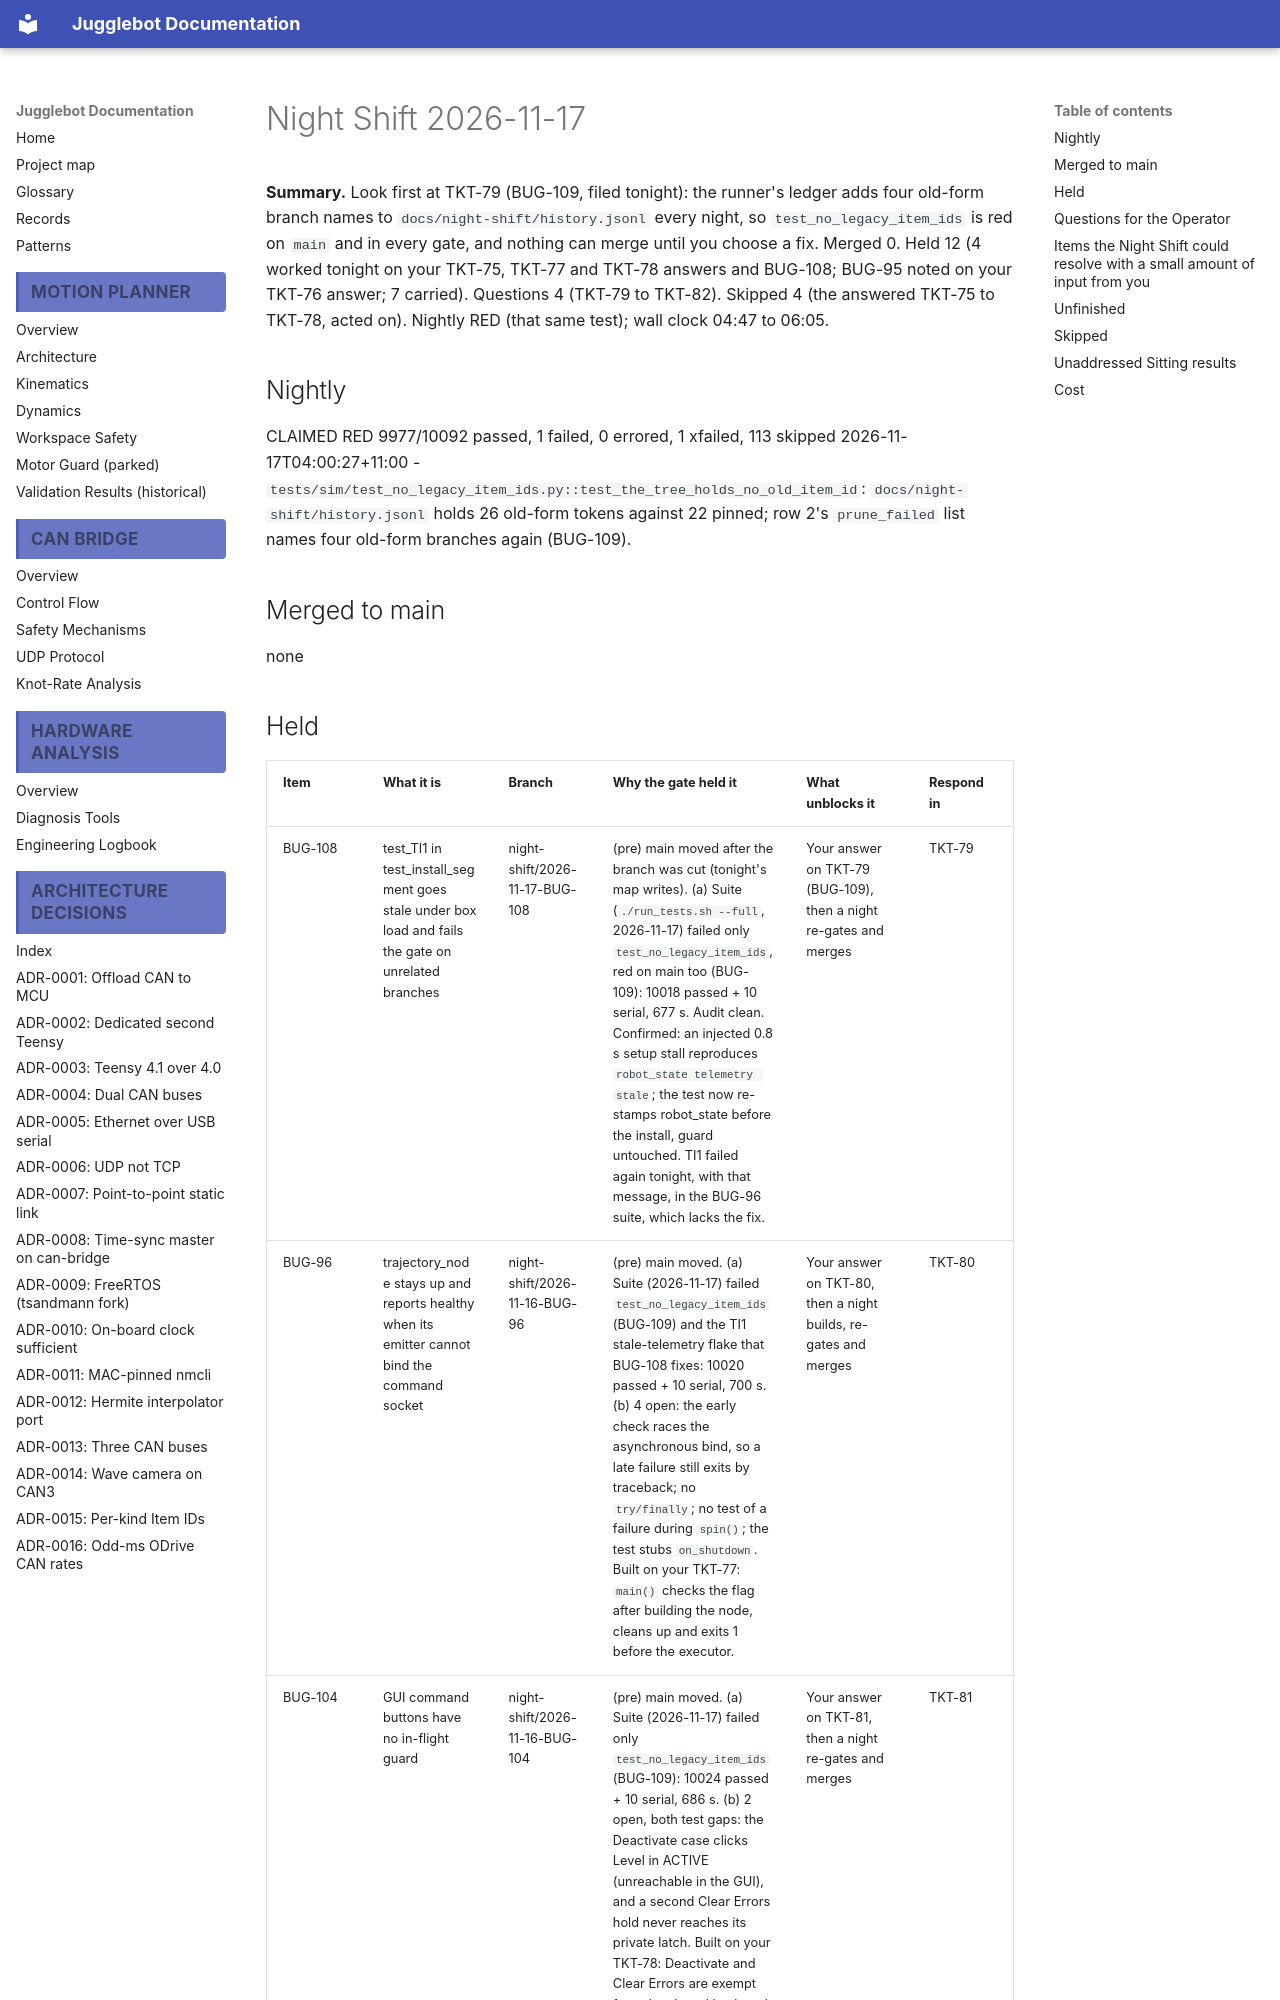

repository: Project-DeepBlue-Juggling/Jugglebot · page: night-shift/2026-11-17/index.html · generator: mkdocs

# Night Shift 2026-11-17

**Summary.** Look first at TKT-79 (BUG-109, filed tonight): the runner's ledger adds four old-form branch names to `docs/night-shift/history.jsonl` every night, so `test_no_legacy_item_ids` is red on `main` and in every gate, and nothing can merge until you choose a fix. Merged 0. Held 12 (4 worked tonight on your TKT-75, TKT-77 and TKT-78 answers and BUG-108; BUG-95 noted on your TKT-76 answer; 7 carried). Questions 4 (TKT-79 to TKT-82). Skipped 4 (the answered TKT-75 to TKT-78, acted on). Nightly RED (that same test); wall clock 04:47 to 06:05.

## Nightly
CLAIMED RED 9977/10092 passed, 1 failed, 0 errored, 1 xfailed, 113 skipped 2026-11-17T04:00:27+11:00
- `tests/sim/test_no_legacy_item_ids.py::test_the_tree_holds_no_old_item_id`: `docs/night-shift/history.jsonl` holds 26 old-form tokens against 22 pinned; row 2's `prune_failed` list names four old-form branches again (BUG-109).

## Merged to main
none
